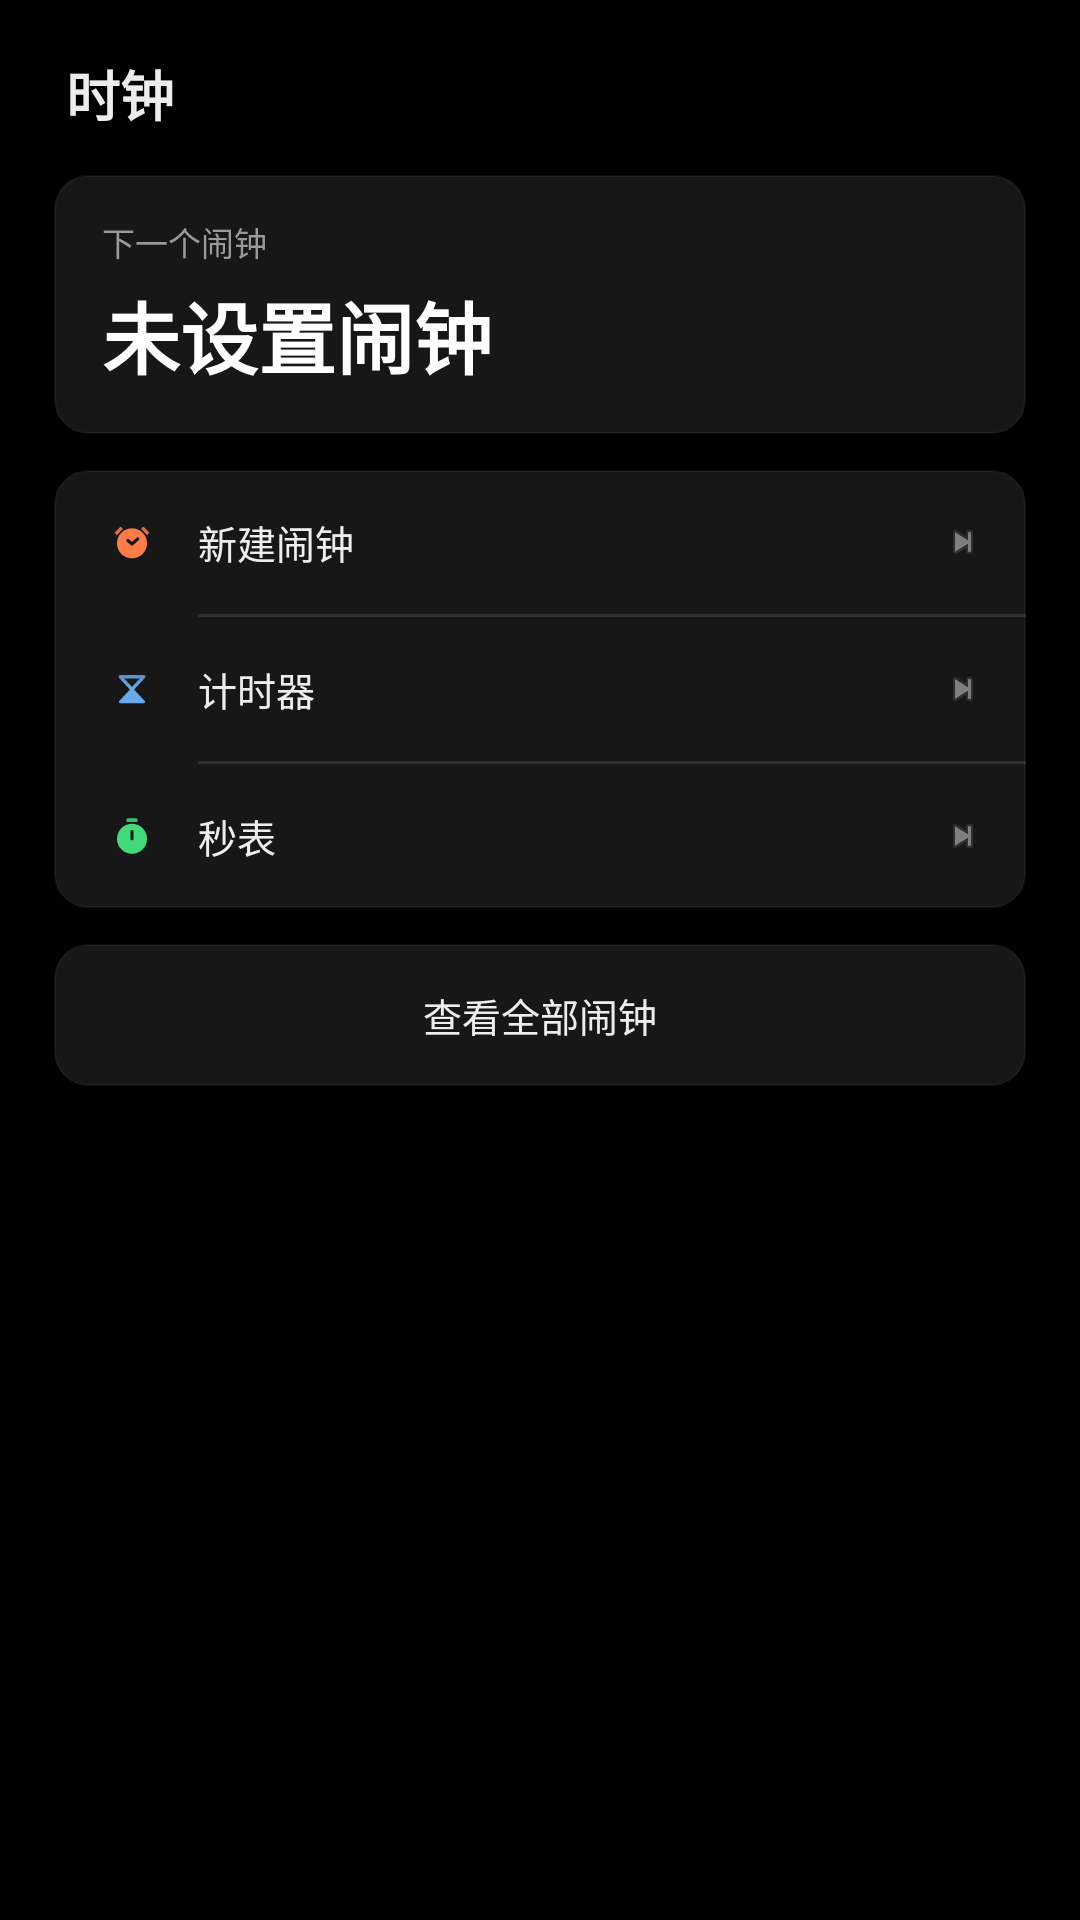

Reconstruct the res/layout file that produces this screen, plus the resources it refers to.
<!-- AndroidManifest.xml: activity theme AppTheme -->
<!-- res/layout/activity_clock.xml -->
<?xml version="1.0" encoding="utf-8"?>
<ScrollView xmlns:android="http://schemas.android.com/apk/res/android"
    android:layout_width="match_parent"
    android:layout_height="match_parent"
    android:background="#FF000000"
    android:fillViewport="true"
    android:clipToPadding="false"
    android:paddingTop="18dp"
    android:paddingBottom="22dp">

    <LinearLayout
        android:layout_width="match_parent"
        android:layout_height="wrap_content"
        android:orientation="vertical"
        android:paddingStart="18dp"
        android:paddingEnd="18dp">

        <TextView
            android:layout_width="wrap_content"
            android:layout_height="wrap_content"
            android:layout_marginStart="4dp"
            android:text="时钟"
            android:textColor="#FFEDEDED"
            android:textSize="18sp"
            android:textStyle="bold"
            android:fontFamily="@font/oplusans_watch" />

        <Space android:layout_width="match_parent" android:layout_height="14dp" />

        
        <LinearLayout
            android:layout_width="match_parent"
            android:layout_height="wrap_content"
            android:orientation="vertical"
            android:background="@drawable/bg_card_rounded"
            android:paddingStart="16dp"
            android:paddingEnd="16dp"
            android:paddingTop="14dp"
            android:paddingBottom="14dp">

            <TextView
                android:layout_width="wrap_content"
                android:layout_height="wrap_content"
                android:text="下一个闹钟"
                android:textColor="#FF9A9A9A"
                android:textSize="11sp"
                android:fontFamily="@font/oplusans_watch" />

            <TextView
                android:id="@+id/ck_next"
                android:layout_width="wrap_content"
                android:layout_height="wrap_content"
                android:layout_marginTop="4dp"
                android:text="未设置闹钟"
                android:textColor="#FFFFFFFF"
                android:textSize="26sp"
                android:textStyle="bold"
                android:fontFamily="@font/oplusans_watch" />
        </LinearLayout>

        <Space android:layout_width="match_parent" android:layout_height="12dp" />

        
        <LinearLayout
            android:layout_width="match_parent"
            android:layout_height="wrap_content"
            android:orientation="vertical"
            android:background="@drawable/bg_card_rounded">

            <LinearLayout
                android:id="@+id/ck_alarm"
                android:layout_width="match_parent"
                android:layout_height="wrap_content"
                android:orientation="horizontal"
                android:gravity="center_vertical"
                android:paddingStart="16dp"
                android:paddingEnd="14dp"
                android:paddingTop="14dp"
                android:paddingBottom="14dp"
                android:clickable="true"
                android:focusable="true">
                <ImageView
                    android:layout_width="20dp"
                    android:layout_height="20dp"
                    android:src="@drawable/ic_app_alarmclock"
                    android:tint="#FFFE7C48"
                    android:contentDescription="@null" />
                <TextView
                    android:layout_width="0dp"
                    android:layout_height="wrap_content"
                    android:layout_weight="1"
                    android:layout_marginStart="12dp"
                    android:text="新建闹钟"
                    android:textColor="#FFEDEDED"
                    android:textSize="13sp"
                    android:fontFamily="@font/oplusans_watch" />
                <ImageView
                    android:layout_width="14dp"
                    android:layout_height="14dp"
                    android:src="@android:drawable/ic_media_next"
                    android:alpha="0.45"
                    android:contentDescription="@null" />
            </LinearLayout>

            <View
                android:layout_width="match_parent"
                android:layout_height="1dp"
                android:layout_marginStart="48dp"
                android:background="#1AFFFFFF" />

            <LinearLayout
                android:id="@+id/ck_timer"
                android:layout_width="match_parent"
                android:layout_height="wrap_content"
                android:orientation="horizontal"
                android:gravity="center_vertical"
                android:paddingStart="16dp"
                android:paddingEnd="14dp"
                android:paddingTop="14dp"
                android:paddingBottom="14dp"
                android:clickable="true"
                android:focusable="true">
                <ImageView
                    android:layout_width="20dp"
                    android:layout_height="20dp"
                    android:src="@drawable/ic_app_countdown"
                    android:tint="#FF66AAEA"
                    android:contentDescription="@null" />
                <TextView
                    android:layout_width="0dp"
                    android:layout_height="wrap_content"
                    android:layout_weight="1"
                    android:layout_marginStart="12dp"
                    android:text="计时器"
                    android:textColor="#FFEDEDED"
                    android:textSize="13sp"
                    android:fontFamily="@font/oplusans_watch" />
                <ImageView
                    android:layout_width="14dp"
                    android:layout_height="14dp"
                    android:src="@android:drawable/ic_media_next"
                    android:alpha="0.45"
                    android:contentDescription="@null" />
            </LinearLayout>

            <View
                android:layout_width="match_parent"
                android:layout_height="1dp"
                android:layout_marginStart="48dp"
                android:background="#1AFFFFFF" />

            <LinearLayout
                android:id="@+id/ck_stopwatch"
                android:layout_width="match_parent"
                android:layout_height="wrap_content"
                android:orientation="horizontal"
                android:gravity="center_vertical"
                android:paddingStart="16dp"
                android:paddingEnd="14dp"
                android:paddingTop="14dp"
                android:paddingBottom="14dp"
                android:clickable="true"
                android:focusable="true">
                <ImageView
                    android:layout_width="20dp"
                    android:layout_height="20dp"
                    android:src="@drawable/ic_app_stopwatch"
                    android:tint="#FF41D97A"
                    android:contentDescription="@null" />
                <TextView
                    android:layout_width="0dp"
                    android:layout_height="wrap_content"
                    android:layout_weight="1"
                    android:layout_marginStart="12dp"
                    android:text="秒表"
                    android:textColor="#FFEDEDED"
                    android:textSize="13sp"
                    android:fontFamily="@font/oplusans_watch" />
                <ImageView
                    android:layout_width="14dp"
                    android:layout_height="14dp"
                    android:src="@android:drawable/ic_media_next"
                    android:alpha="0.45"
                    android:contentDescription="@null" />
            </LinearLayout>
        </LinearLayout>

        <Space android:layout_width="match_parent" android:layout_height="12dp" />

        <TextView
            android:id="@+id/ck_show_alarms"
            android:layout_width="match_parent"
            android:layout_height="wrap_content"
            android:gravity="center"
            android:paddingTop="14dp"
            android:paddingBottom="14dp"
            android:background="@drawable/bg_card_rounded"
            android:text="查看全部闹钟"
            android:textColor="#FFEDEDED"
            android:textSize="13sp"
            android:fontFamily="@font/oplusans_watch"
            android:clickable="true"
            android:focusable="true" />
    </LinearLayout>
</ScrollView>
<!-- resources referenced by this layout -->
<resources>
  <!-- drawable bg_card_rounded (drawable) -->
  <?xml version="1.0" encoding="utf-8"?>
  <shape xmlns:android="http://schemas.android.com/apk/res/android"
      android:shape="rectangle">
      <solid android:color="#17FFFFFF" />
      <corners android:radius="11dp" />
      <stroke
          android:width="0.5dp"
          android:color="#0DFFFFFF" />
  </shape>
  <style name="AppTheme" parent="@android:style/Theme.DeviceDefault.NoActionBar">
          <item name="android:windowBackground">@color/bg</item>
          <item name="android:windowNoTitle">true</item>
          <item name="android:colorBackground">@color/bg</item>
          <item name="android:textColorPrimary">@color/text_primary</item>
          
          <item name="android:windowSwipeToDismiss">false</item>
      </style>
  <!-- drawable ic_app_alarmclock_g0 (drawable) -->
  <?xml version="1.0" encoding="utf-8"?>
  <gradient xmlns:android="http://schemas.android.com/apk/res/android" xmlns:aapt="http://schemas.android.com/aapt" android:type="linear" android:startX="98.27999877929688" android:startY="36.0099983215332" android:endX="23.709999084472656" android:endY="36.0099983215332">
    <item android:color="#ffd5ddff" android:offset="0.0">
    </item>
    <item android:color="#ffffffff" android:offset="1.0">
    </item>
  </gradient>
  <!-- drawable ic_app_alarmclock_g1 (drawable) -->
  <?xml version="1.0" encoding="utf-8"?>
  <gradient xmlns:android="http://schemas.android.com/apk/res/android" xmlns:aapt="http://schemas.android.com/aapt" android:type="linear" android:startX="60.709999084472656" android:startY="4.639999866485596" android:endX="56.0" android:endY="118.58000183105469">
    <item android:color="#ff85a7ff" android:offset="0.11999999731779099">
    </item>
    <item android:color="#ff4f72ff" android:offset="1.0">
    </item>
  </gradient>
  <!-- drawable ic_app_countdown_g0 (drawable) -->
  <?xml version="1.0" encoding="utf-8"?>
  <gradient xmlns:android="http://schemas.android.com/apk/res/android" xmlns:aapt="http://schemas.android.com/aapt" android:type="linear" android:startX="56.0" android:startY="55.06999969482422" android:endX="56.0" android:endY="83.72000122070312">
    <item android:color="#ff85a7ff" android:offset="0.11999999731779099">
    </item>
    <item android:color="#ff4f72ff" android:offset="1.0">
    </item>
  </gradient>
  <!-- drawable ic_app_countdown_g1 (drawable) -->
  <?xml version="1.0" encoding="utf-8"?>
  <gradient xmlns:android="http://schemas.android.com/apk/res/android" xmlns:aapt="http://schemas.android.com/aapt" android:type="linear" android:startX="56.0" android:startY="33.130001068115234" android:endX="56.0" android:endY="56.560001373291016">
    <item android:color="#d8ffffff" android:offset="0.0">
    </item>
    <item android:color="#ffbccaff" android:offset="1.0">
    </item>
  </gradient>
  <!-- drawable ic_app_stopwatch_g0 (drawable) -->
  <?xml version="1.0" encoding="utf-8"?>
  <gradient xmlns:android="http://schemas.android.com/apk/res/android" xmlns:aapt="http://schemas.android.com/aapt" android:type="linear" android:startX="54.72999954223633" android:startY="31.020000457763672" android:endX="54.72999954223633" android:endY="23.0">
    <item android:color="#ffd5ddff" android:offset="0.0">
    </item>
    <item android:color="#ffffffff" android:offset="1.0">
    </item>
  </gradient>
  <!-- drawable ic_app_stopwatch_g1 (drawable) -->
  <?xml version="1.0" encoding="utf-8"?>
  <gradient xmlns:android="http://schemas.android.com/apk/res/android" xmlns:aapt="http://schemas.android.com/aapt" android:type="linear" android:startX="56.0" android:startY="35.119998931884766" android:endX="56.0" android:endY="91.66000366210938">
    <item android:color="#ff85a7ff" android:offset="0.11999999731779099">
    </item>
    <item android:color="#ff4f72ff" android:offset="1.0">
    </item>
  </gradient>
  <color name="bg">#FF000000</color>
  <color name="text_primary">#FFFFFFFF</color>
</resources>
